4-way image classification set "data" from GitHub (lambertgeo/PHI); label vocabulary: negatif, negative, positif, positive.

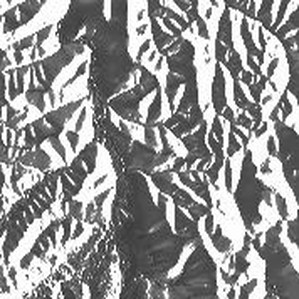
Label: negatif

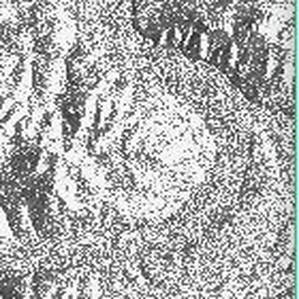
Label: positive

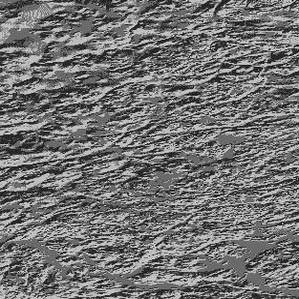
Label: negative

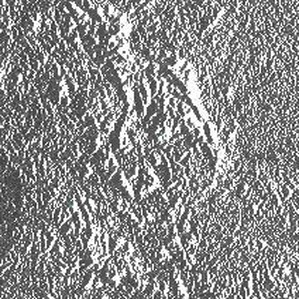
Label: positif

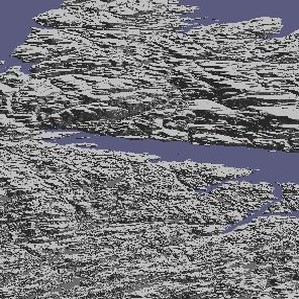
Label: negative

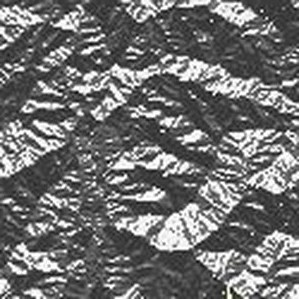
Label: positif
